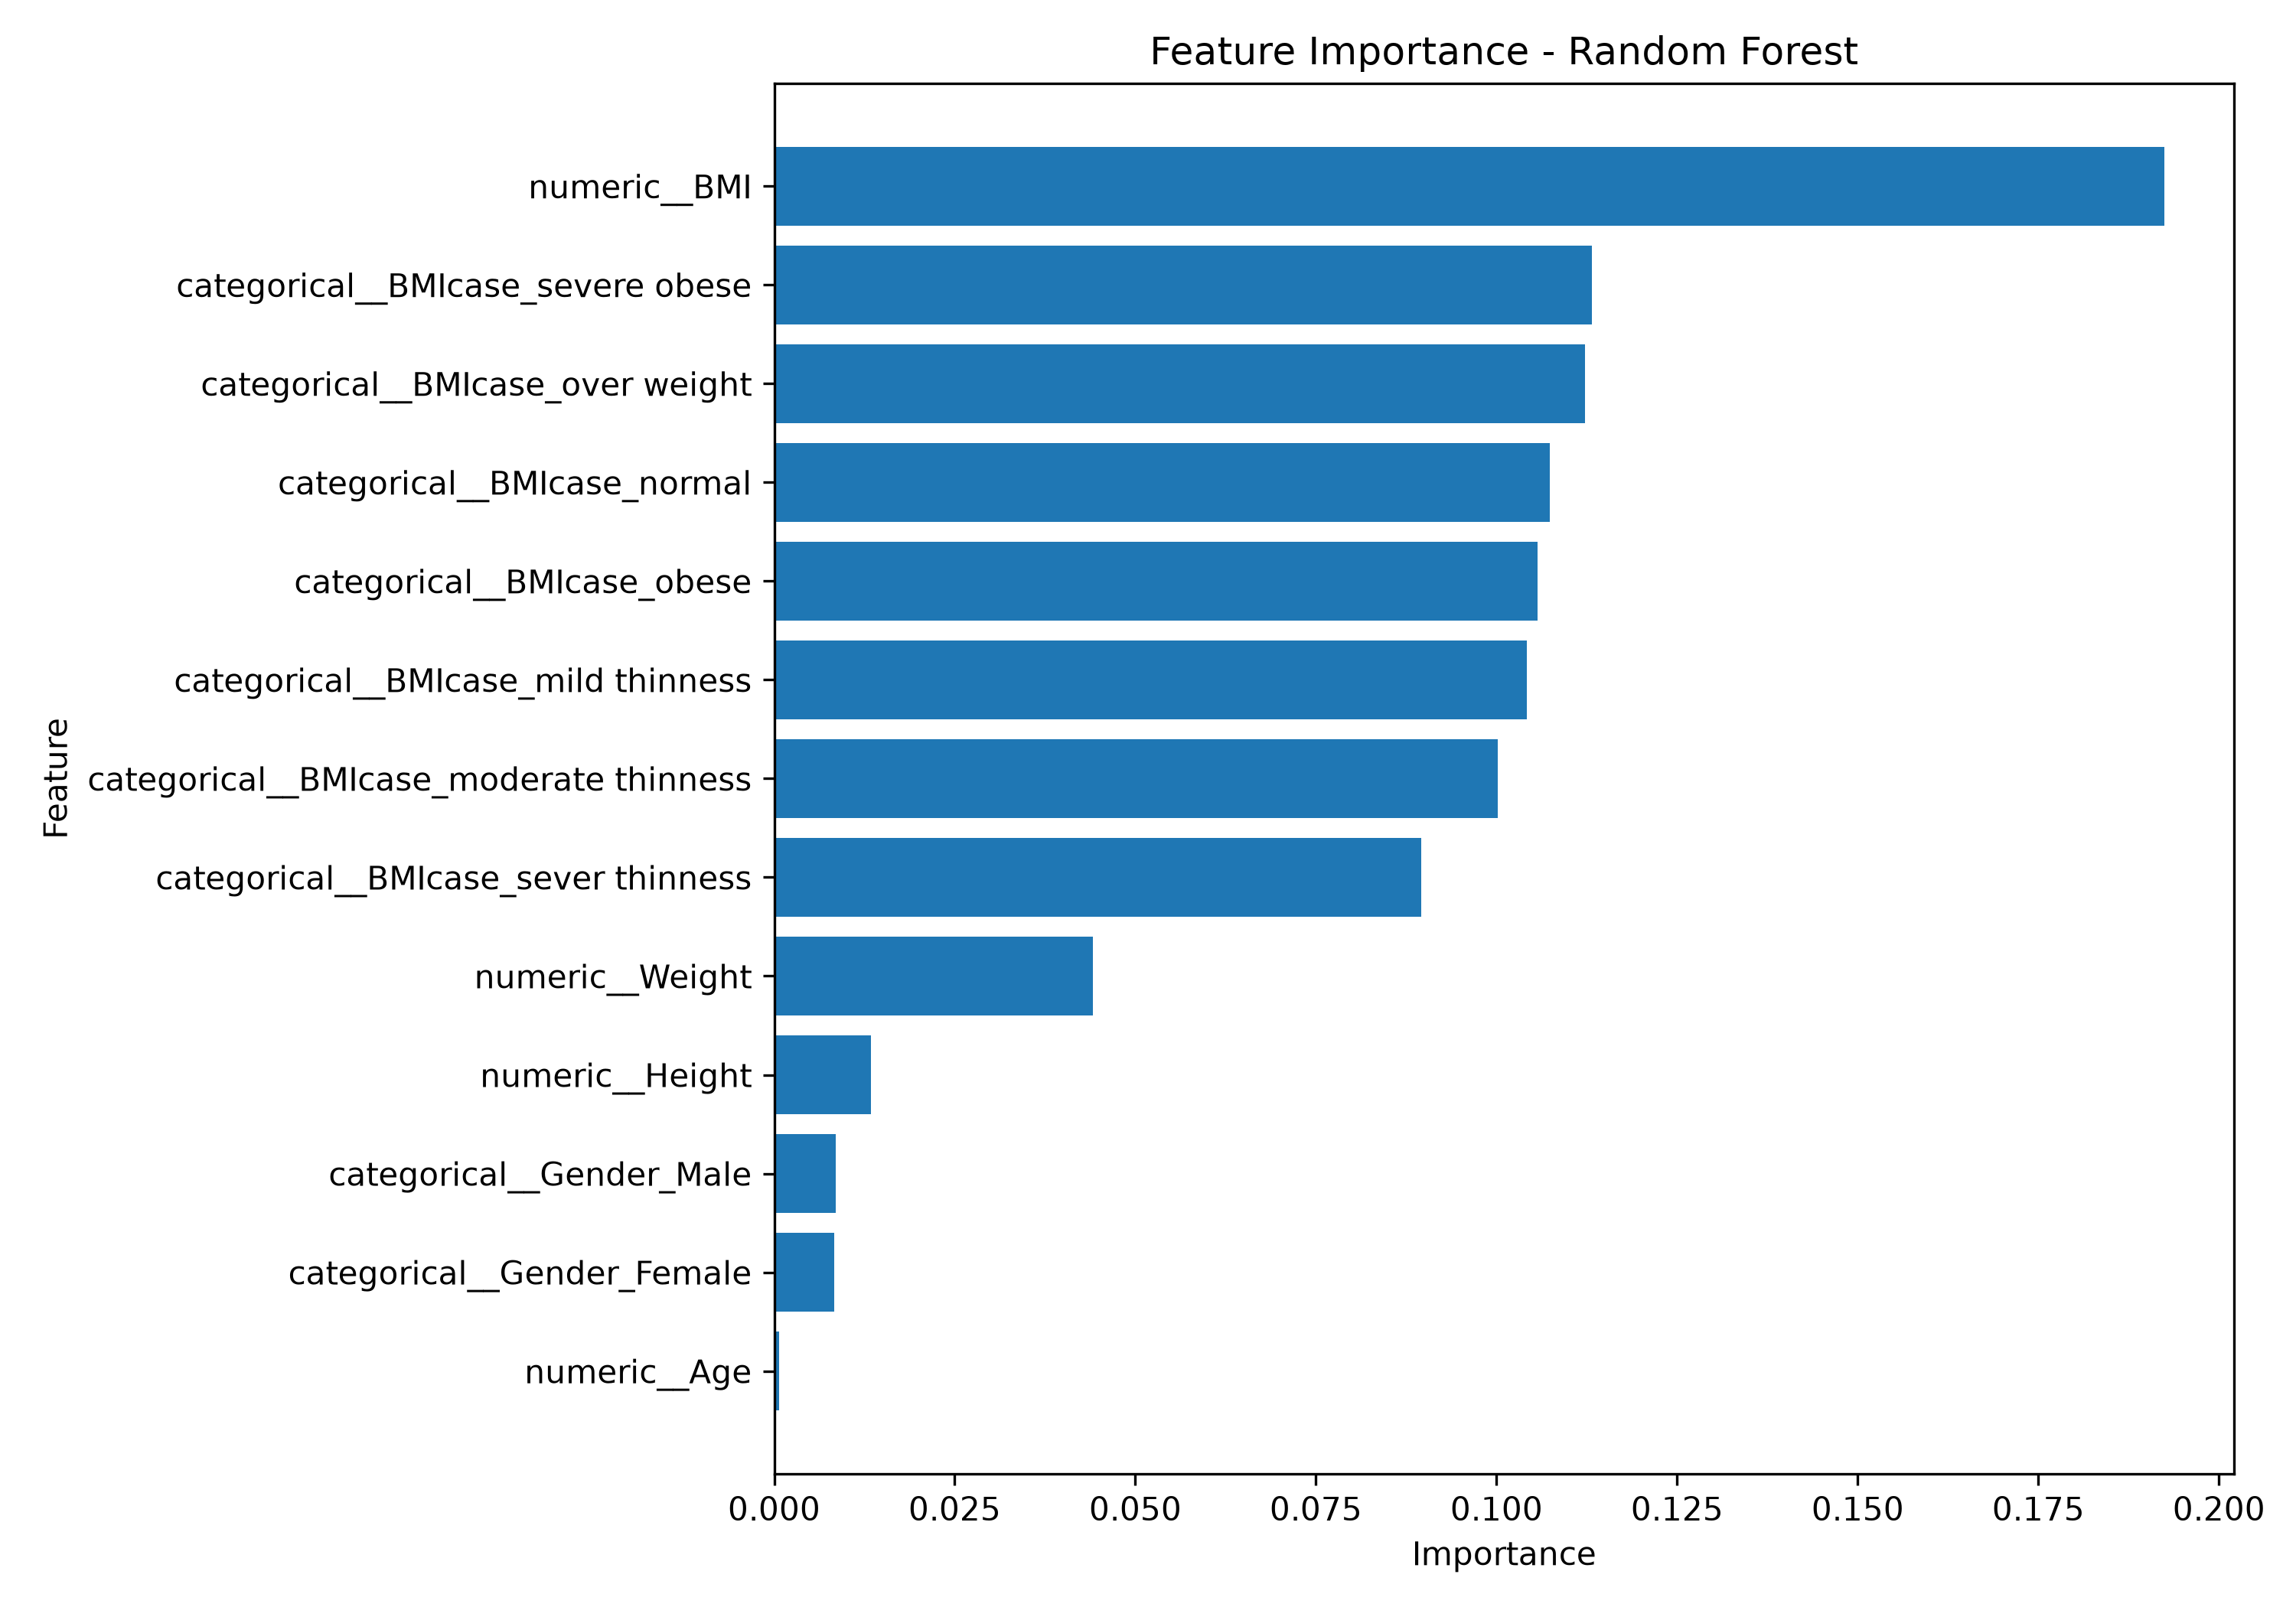

The table this chart was drawn from, first rows:
Feature, Importance
numeric__BMI, 0.1925
categorical__BMIcase_severe obese, 0.1132
categorical__BMIcase_over weight, 0.1123
categorical__BMIcase_normal, 0.1073
categorical__BMIcase_obese, 0.1056
categorical__BMIcase_mild thinness, 0.1042
categorical__BMIcase_moderate thinness, 0.1002
categorical__BMIcase_sever thinness, 0.08955
numeric__Weight, 0.04412
numeric__Height, 0.01343
categorical__Gender_Male, 0.008574
categorical__Gender_Female, 0.008299
numeric__Age, 0.0006993
